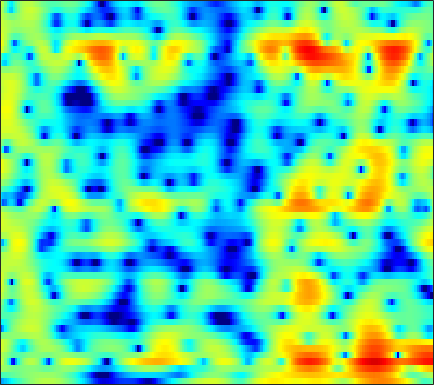

The file beside this chart, header and first rows:
-9.8701, -9.0678, -8.0671, -7.0649, -6.3348, -5.4316, -4.526, -3.8859, -3.045, -2.2701, -1.5452, -1.0289, -0.42888, 0.1322, 0.52731, 0.98769, 1.3961, 1.6498, 1.9236, 2.1194, 2.243, 2.2952, 2.2889, 2.2258
-2.613, -2.494, -2.271, -2.009, -1.801, -1.514, -1.227, -1.002, -0.7124, -0.4332, -0.1632, 0.01796, 0.2596, 0.4735, 0.6209, 0.7987, 0.9415, 1.028, 1.113, 1.162, 1.178, 1.163, 1.112, 1.016
1.766, 1.302, 0.736, 0.232, -0.09922, -0.4098, -0.5615, -0.5893, -0.4743, -0.2838, -0.06147, 0.08938, 0.2463, 0.3259, 0.3228, 0.2331, 0.05342, -0.1476, -0.4619, -0.7783, -1.04, -1.149, -1.141, -0.9534
3.32, 2.062, -0.09398, -3.165, -6.606, -15.38, -16.88, -9.241, -4.452, -1.675, 0.127, 1.053, 1.879, 2.289, 2.349, 2.107, 1.48, 0.7038, -0.8886, -3.231, -7.014, -11.65, -15.26, -8.035
2.272, 1.674, 0.7536, -0.1901, -0.861, -1.563, -1.958, -2.03, -1.928, -1.645, -1.253, -0.9233, -0.5114, -0.1481, 0.06362, 0.2314, 0.3357, 0.2917, 0.1494, -0.04475, -0.2339, -0.3452, -0.3466, -0.2086
3.681, 3.131, 2.276, 1.237, 0.3586, -0.9664, -2.497, -3.773, -5.624, -7.208, -7.646, -6.92, -5.212, -3.414, -2.231, -0.9775, 0.003767, 0.5488, 1.085, 1.441, 1.628, 1.688, 1.692, 1.552
3.593, 3.136, 2.46, 1.667, 0.9694, -0.1255, -1.412, -2.509, -4.052, -5.322, -5.658, -5.075, -3.661, -2.134, -1.085, 0.03741, 0.8755, 1.324, 1.695, 1.851, 1.808, 1.638, 1.284, 0.7687
-0.03447, -0.06763, 0.02758, 0.1919, 0.3273, 0.4755, 0.5873, 0.661, 0.7607, 0.8855, 1.063, 1.236, 1.508, 1.778, 1.96, 2.122, 2.172, 2.113, 1.883, 1.447, 0.8138, 0.1822, -0.8731, -2.191
-12.52, -9.208, -5.778, -3.392, -2.048, -0.6614, 0.389, 1.012, 1.683, 2.212, 2.629, 2.873, 3.108, 3.24, 3.274, 3.209, 3.005, 2.751, 2.263, 1.571, 0.6634, -0.1941, -1.593, -3.367
-5.869, -5.298, -4.18, -2.98, -2.13, -1.107, -0.2072, 0.3844, 1.07, 1.646, 2.114, 2.398, 2.681, 2.849, 2.894, 2.847, 2.668, 2.446, 2.035, 1.463, 0.7506, 0.1256, -0.8294, -1.899
-1.875, -2.077, -2.201, -2.156, -2.004, -1.653, -1.155, -0.7092, -0.06288, 0.5781, 1.167, 1.548, 1.957, 2.249, 2.38, 2.439, 2.363, 2.218, 1.921, 1.512, 1.014, 0.5777, -0.05219, -0.7372
-0.9914, -2.034, -3.546, -4.979, -5.707, -5.726, -4.653, -3.492, -1.91, -0.5101, 0.6372, 1.33, 2.035, 2.518, 2.737, 2.858, 2.802, 2.652, 2.334, 1.897, 1.366, 0.9359, 0.3371, -0.2447
0.6329, -0.9736, -3.753, -7.585, -11.07, -11.74, -7.37, -4.613, -1.914, 0.01039, 1.419, 2.204, 2.95, 3.387, 3.538, 3.517, 3.259, 2.929, 2.283, 1.441, 0.4443, -0.378, -1.502, -2.502
2.95, 2.039, 0.8409, -0.1607, -0.6621, -0.8914, -0.62, -0.1676, 0.6194, 1.445, 2.172, 2.599, 2.987, 3.128, 3.065, 2.744, 2.144, 1.51, 0.3962, -1.025, -2.833, -4.528, -7.475, -11.89
3.756, 2.723, 1.259, -0.1472, -0.9518, -1.397, -1.04, -0.3985, 0.6381, 1.629, 2.422, 2.84, 3.126, 3.09, 2.847, 2.233, 1.273, 0.353, -1.123, -2.814, -4.633, -5.939, -7.503, -8.664
4.372, 2.891, 0.1723, -4.076, -9.733, -20.73, -6.869, -2.933, 0.192, 2.122, 3.306, 3.833, 4.115, 3.971, 3.586, 2.7, 1.358, 0.01319, -2.331, -5.484, -9.788, -13.56, -14.54, -10.73
3.678, 3.026, 2.023, 1.018, 0.4249, 0.1022, 0.386, 0.8695, 1.618, 2.268, 2.695, 2.842, 2.795, 2.452, 1.996, 1.119, -0.06956, -1.195, -2.989, -5.087, -7.227, -8.462, -8.923, -8.069
2.779, 2.719, 2.586, 2.438, 2.337, 2.249, 2.227, 2.233, 2.242, 2.208, 2.094, 1.922, 1.573, 1.071, 0.6032, -0.1436, -0.9939, -1.695, -2.645, -3.552, -4.34, -4.804, -5.226, -5.426
2.38, 2.523, 2.659, 2.759, 2.817, 2.862, 2.856, 2.809, 2.678, 2.446, 2.101, 1.761, 1.197, 0.5181, -0.05554, -0.8801, -1.74, -2.364, -3.141, -3.814, -4.362, -4.678, -4.995, -5.222
1.889, 2.013, 2.28, 2.626, 2.901, 3.227, 3.443, 3.51, 3.439, 3.171, 2.685, 2.182, 1.325, 0.2664, -0.649, -1.975, -3.348, -4.319, -5.401, -6.14, -6.471, -6.516, -6.383, -6.144
-1.505, -1.578, -0.4763, 1.157, 2.291, 3.493, 4.306, 4.66, 4.81, 4.605, 4.045, 3.394, 2.187, 0.5576, -0.9763, -3.515, -6.722, -9.612, -13.47, -14.41, -12.58, -11.15, -9.631, -8.388
-8.163, -9.052, -3.907, -0.05518, 1.876, 3.619, 4.689, 5.15, 5.378, 5.202, 4.648, 3.976, 2.72, 1.024, -0.5781, -3.215, -6.521, -9.408, -13.09, -14.73, -14.58, -14.58, -15.09, -15.02
1.882, 1.738, 1.964, 2.494, 2.953, 3.502, 3.883, 4.027, 4.01, 3.746, 3.231, 2.667, 1.695, 0.4612, -0.6246, -2.258, -4.056, -5.455, -7.354, -9.276, -11.35, -13.2, -16.15, -18.23
3.578, 3.398, 3.236, 3.151, 3.116, 3.077, 3.007, 2.91, 2.704, 2.392, 1.952, 1.543, 0.8821, 0.08809, -0.5909, -1.604, -2.702, -3.559, -4.734, -5.88, -6.965, -7.677, -8.387, -8.659
3.777, 3.499, 3.159, 2.856, 2.653, 2.401, 2.165, 1.996, 1.768, 1.526, 1.254, 1.025, 0.6714, 0.252, -0.1118, -0.6849, -1.323, -1.859, -2.625, -3.428, -4.22, -4.773, -5.389, -5.798
3.487, 3.036, 2.487, 2.014, 1.709, 1.347, 1.046, 0.8697, 0.7038, 0.6381, 0.6676, 0.7155, 0.8035, 0.8602, 0.8567, 0.7713, 0.5225, 0.222, -0.3496, -1.151, -2.176, -3.094, -4.468, -5.857
1.624, 0.8069, 0.04963, -0.4166, -0.6983, -1.103, -1.614, -2.023, -2.38, -2.279, -1.643, -0.9247, 0.1212, 1.093, 1.703, 2.329, 2.683, 2.764, 2.579, 2.015, 0.9596, -0.2507, -2.7, -6.871
-8.548, -12.73, -11.63, -8.448, -7.349, -7.298, -8.763, -11.06, -16.42, -18.3, -11.78, -8.35, -5.2, -2.83, -1.389, 0.1529, 1.383, 2.068, 2.672, 2.926, 2.82, 2.522, 1.908, 1.259
-6.964, -8.414, -8.913, -8.553, -8.379, -8.826, -10.05, -11.4, -13.27, -14.3, -13.95, -13.07, -11.39, -9.037, -7.05, -4.45, -2.242, -0.871, 0.5665, 1.615, 2.354, 2.737, 3.083, 3.317
-1.792, -2.367, -3.125, -3.878, -4.498, -5.466, -6.658, -7.716, -9.415, -11.64, -14.92, -19.29, -37.85, -16.9, -11.64, -7.226, -4.106, -2.308, -0.4247, 0.9962, 2.055, 2.659, 3.249, 3.63
1.236, 0.822, 0.1569, -0.6088, -1.264, -2.223, -3.292, -4.162, -5.403, -6.671, -7.86, -8.475, -8.553, -7.628, -6.45, -4.601, -2.814, -1.598, -0.1871, 0.9685, 1.861, 2.361, 2.821, 3.062
3.246, 2.826, 2.171, 1.41, 0.7834, -0.1237, -1.092, -1.841, -2.814, -3.679, -4.339, -4.625, -4.645, -4.242, -3.694, -2.731, -1.65, -0.8371, 0.1543, 0.9807, 1.603, 1.913, 2.11, 2.055
4.643, 4.153, 3.428, 2.622, 1.961, 0.9924, -0.09672, -0.9967, -2.312, -3.716, -5.065, -5.843, -6.215, -5.57, -4.62, -3.137, -1.675, -0.7015, 0.3907, 1.208, 1.728, 1.926, 1.912, 1.56
4.77, 4.156, 3.347, 2.553, 1.952, 1.093, 0.07697, -0.8706, -2.53, -4.924, -8.666, -13.55, -30.6, -12.41, -7.826, -4.117, -1.722, -0.4157, 0.8585, 1.706, 2.2, 2.355, 2.274, 1.86
2.337, 1.261, 0.09966, -0.492, -0.5713, -0.4748, -0.4541, -0.6256, -1.169, -2.079, -3.193, -3.921, -4.304, -3.642, -2.697, -1.337, -0.09594, 0.6608, 1.425, 1.944, 2.247, 2.329, 2.263, 1.993
-1.706, -5.242, -13.36, -11.82, -6.659, -2.914, -0.8689, 0.04231, 0.7217, 1.001, 1.038, 0.9959, 0.9535, 0.967, 1.024, 1.119, 1.188, 1.212, 1.223, 1.215, 1.2, 1.194, 1.179, 1.113
0.6469, -0.6346, -1.943, -2.003, -1.26, 0.06042, 1.221, 1.875, 2.453, 2.744, 2.792, 2.693, 2.427, 1.996, 1.568, 0.8717, -0.005161, -0.7456, -1.754, -2.597, -3.004, -2.941, -2.516, -1.972
3.004, 2.816, 2.63, 2.589, 2.648, 2.81, 2.982, 3.069, 3.086, 2.955, 2.669, 2.344, 1.731, 0.9021, 0.09964, -1.277, -3.114, -4.937, -8.318, -13.5, -17.63, -13.91, -9.407, -6.743
3.497, 3.618, 3.7, 3.704, 3.663, 3.544, 3.346, 3.141, 2.784, 2.325, 1.763, 1.272, 0.5113, -0.3858, -1.17, -2.43, -3.964, -5.344, -7.476, -9.581, -10.56, -10.07, -8.601, -7.19
3.659, 3.915, 4.094, 4.092, 3.977, 3.677, 3.214, 2.768, 2.061, 1.262, 0.4171, -0.2098, -0.9734, -1.649, -2.103, -2.682, -3.266, -3.705, -4.275, -4.747, -5.033, -5.115, -5.095, -5.019
4.124, 4.455, 4.668, 4.623, 4.418, 3.909, 3.118, 2.334, 1.031, -0.5314, -2.229, -3.413, -4.488, -4.712, -4.424, -3.825, -3.281, -2.974, -2.711, -2.601, -2.62, -2.708, -2.913, -3.236
4.514, 4.891, 5.14, 5.09, 4.843, 4.216, 3.208, 2.158, 0.2684, -2.392, -6.331, -11.05, -25.18, -13.4, -8.881, -5.59, -3.655, -2.725, -1.936, -1.528, -1.423, -1.51, -1.839, -2.41
3.912, 4.354, 4.698, 4.75, 4.59, 4.102, 3.287, 2.449, 1.022, -0.7561, -2.756, -4.185, -5.423, -5.418, -4.78, -3.742, -2.817, -2.272, -1.772, -1.52, -1.513, -1.675, -2.136, -2.891
2.801, 3.375, 3.888, 4.117, 4.111, 3.869, 3.379, 2.866, 2.021, 1.049, 0.03759, -0.6693, -1.474, -2.037, -2.297, -2.445, -2.46, -2.405, -2.297, -2.223, -2.254, -2.394, -2.783, -3.464
2.264, 2.957, 3.595, 3.942, 4.028, 3.933, 3.615, 3.244, 2.591, 1.789, 0.851, 0.07905, -0.9934, -2.071, -2.858, -3.718, -4.211, -4.296, -4.062, -3.615, -3.176, -2.946, -2.848, -3.056
2.634, 3.176, 3.672, 3.939, 4.004, 3.921, 3.649, 3.314, 2.688, 1.845, 0.7658, -0.2298, -1.863, -3.945, -5.89, -9.072, -11.83, -11.59, -8.844, -6.182, -4.259, -3.241, -2.357, -1.913
2.777, 2.893, 2.996, 3.056, 3.063, 2.988, 2.784, 2.525, 2.012, 1.271, 0.2921, -0.6284, -2.157, -4.136, -5.988, -9.073, -11.73, -11.36, -8.384, -5.541, -3.433, -2.268, -1.155, -0.4537
1.172, 0.6816, 0.3679, 0.426, 0.6039, 0.8477, 0.961, 0.9215, 0.6756, 0.2131, -0.4485, -1.038, -1.87, -2.696, -3.203, -3.676, -3.757, -3.479, -2.735, -1.759, -0.7564, -0.07835, 0.6576, 1.179
-3.949, -6.913, -7.549, -4.966, -3.249, -1.768, -0.978, -0.7384, -0.7836, -1.168, -1.867, -2.498, -3.314, -3.757, -3.652, -3.014, -2.072, -1.275, -0.2583, 0.6443, 1.393, 1.831, 2.25, 2.518
-1.831, -4.543, -5.635, -4.288, -3.277, -2.425, -2.02, -1.916, -2.069, -2.621, -3.871, -5.491, -9.186, -14.23, -12.1, -6.273, -2.526, -0.6605, 1.069, 2.116, 2.655, 2.782, 2.664, 2.335
4.518, 3.137, 1.335, -0.5153, -2.041, -4.2, -5.795, -5.806, -4.662, -3.648, -3.326, -3.646, -4.517, -4.969, -4.174, -2.014, 0.09097, 1.37, 2.504, 3.039, 2.947, 2.458, 1.19, -0.9705
5.211, 4.018, 2.093, -0.3559, -2.752, -7.319, -13.12, -11.88, -6.999, -3.916, -2.132, -1.27, -0.4644, 0.1759, 0.6314, 1.288, 1.884, 2.209, 2.393, 2.242, 1.683, 0.9509, -0.5055, -2.607
4.132, 3.395, 2.242, 0.9296, -0.0852, -1.295, -2.078, -2.227, -1.904, -1.244, -0.5196, -0.02246, 0.5219, 0.9435, 1.186, 1.374, 1.439, 1.359, 1.092, 0.5978, -0.09838, -0.7396, -1.715, -2.675
3.452, 3.063, 2.465, 1.843, 1.406, 0.9295, 0.6131, 0.5005, 0.5221, 0.6613, 0.882, 1.054, 1.248, 1.365, 1.383, 1.282, 1.016, 0.71, 0.1387, -0.6348, -1.609, -2.445, -3.658, -4.861
3.122, 2.787, 2.299, 1.843, 1.559, 1.298, 1.202, 1.226, 1.355, 1.552, 1.751, 1.874, 1.978, 1.973, 1.877, 1.628, 1.194, 0.7456, -0.05379, -1.099, -2.454, -3.718, -5.801, -8.52
2.795, 2.151, 1.216, 0.3508, -0.1071, -0.3084, -0.0363, 0.3787, 1.026, 1.658, 2.17, 2.453, 2.677, 2.724, 2.64, 2.37, 1.922, 1.45, 0.6339, -0.4143, -1.734, -2.957, -4.963, -7.528
2.44, 1.088, -1.359, -4.677, -7.306, -7.64, -4.547, -2.379, -0.2188, 1.248, 2.228, 2.71, 3.076, 3.186, 3.128, 2.869, 2.446, 2.024, 1.347, 0.5413, -0.3661, -1.094, -2.109, -3.096
3.078, 1.762, -0.5796, -3.605, -5.823, -6.2, -3.753, -1.887, -0.0001665, 1.262, 2.032, 2.358, 2.529, 2.453, 2.263, 1.872, 1.347, 0.9042, 0.2699, -0.3799, -0.9963, -1.397, -1.826, -2.098
